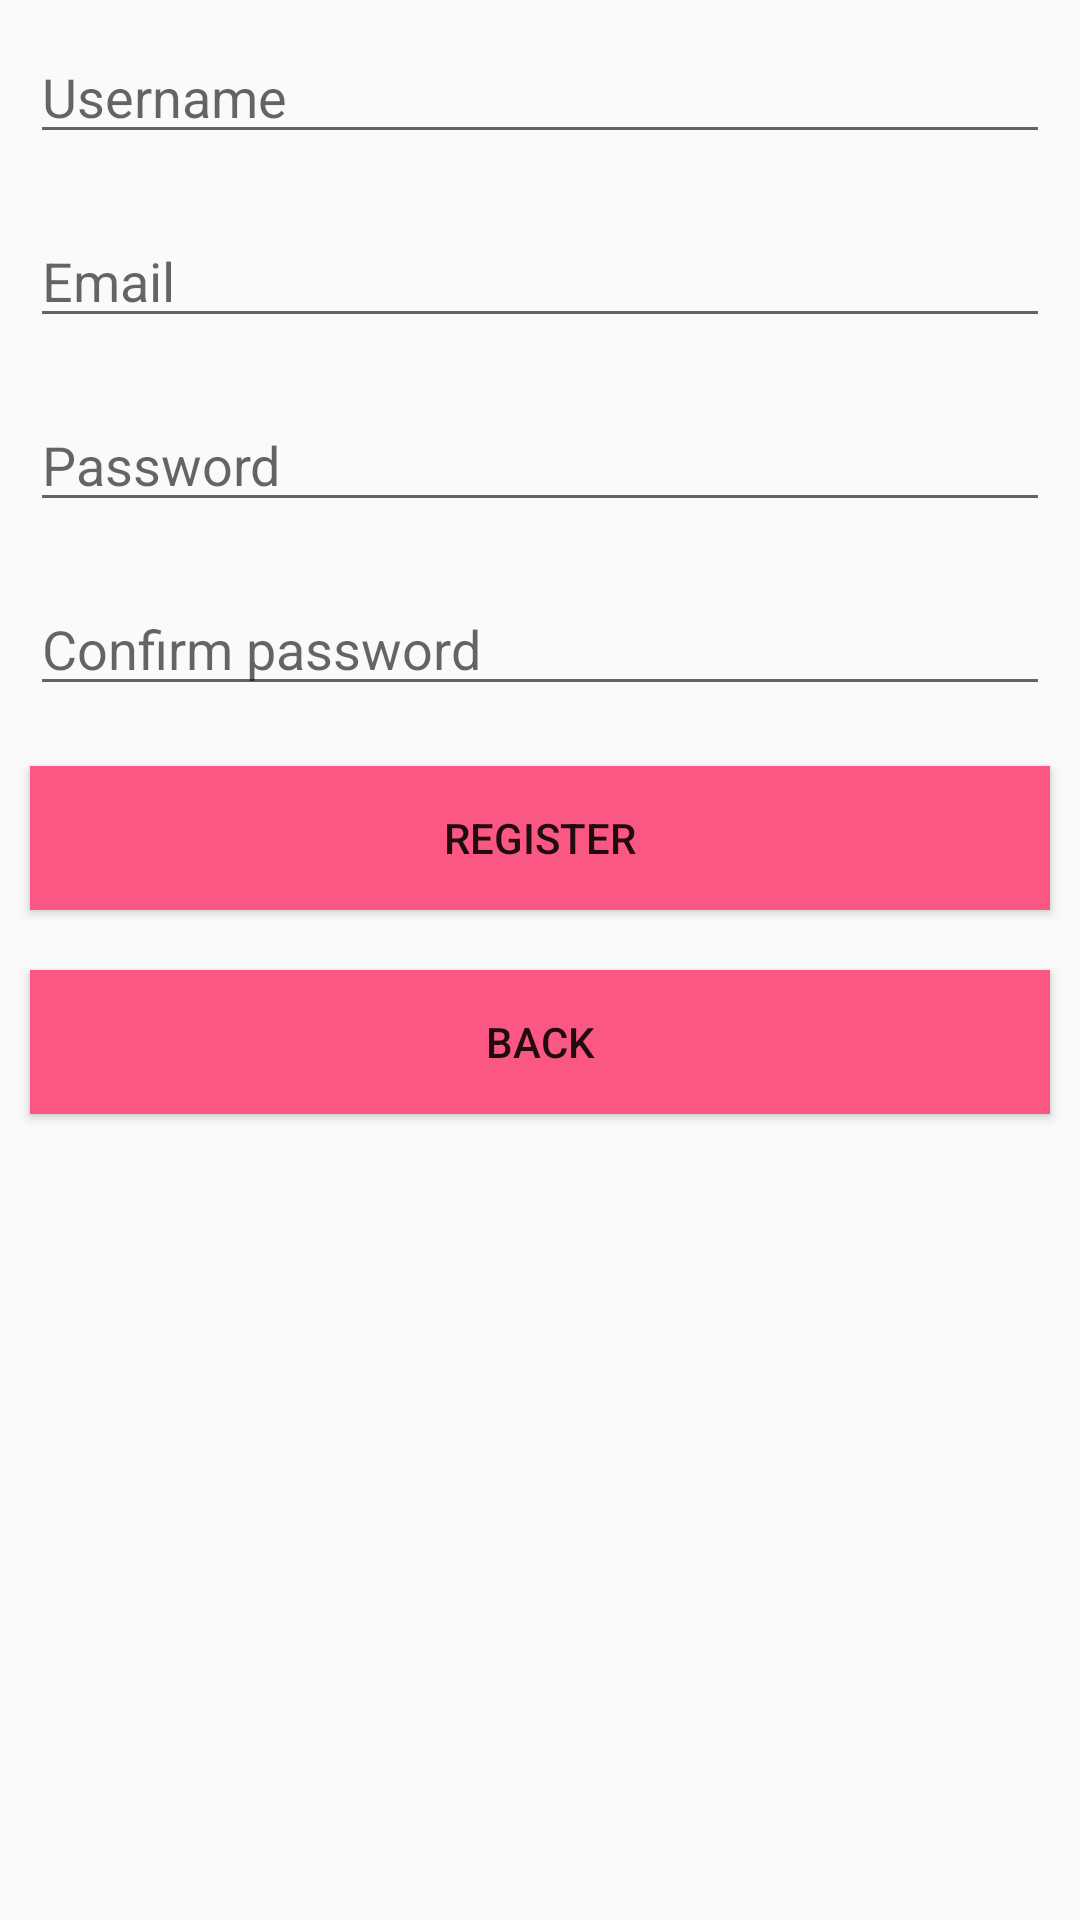

Android layout source for this screen:
<!-- AndroidManifest.xml: application theme AppTheme -->
<!-- res/layout/activity_register.xml -->
<?xml version="1.0" encoding="utf-8"?>
<LinearLayout xmlns:android="http://schemas.android.com/apk/res/android"
    android:layout_height="fill_parent"
    android:layout_width="fill_parent"
    android:layout_gravity="fill_horizontal"
    android:orientation="vertical">

    <EditText
        android:layout_height="wrap_content"
        android:id="@+id/usernameTextEdit_RegisterActivity"
        android:selectAllOnFocus="true"
        android:lines="1"
        android:hint="Username"
        android:inputType="text"
        android:layout_width="fill_parent"
        android:layout_gravity="fill_horizontal"
        android:gravity="fill_horizontal"
        android:layout_margin="10dp">
    </EditText>

    <EditText
        android:layout_height="wrap_content"
        android:gravity="left"
        android:selectAllOnFocus="true"
        android:lines="1"
        android:id="@+id/emailTextEdit_RegisterActivity"
        android:hint="Email"
        android:inputType="textEmailAddress"
        android:layout_gravity="fill_horizontal"
        android:layout_width="match_parent"
        android:layout_margin="10dp"/>

    <EditText
        android:layout_height="wrap_content"
        android:gravity="left"
        android:selectAllOnFocus="true"
        android:lines="1"
        android:id="@+id/passwordTextEdit_RegisterActivity"
        android:hint="Password"
        android:inputType="textPassword"
        android:layout_gravity="fill_horizontal"
        android:layout_width="match_parent"
        android:layout_margin="10dp">
    </EditText>

    <EditText
        android:layout_height="wrap_content"
        android:gravity="left"
        android:selectAllOnFocus="true"
        android:lines="1"
        android:id="@+id/repasswordTextEdit_RegisterActivity"
        android:hint="Confirm password"
        android:inputType="textPassword"
        android:layout_gravity="fill_horizontal"
        android:layout_width="match_parent"
        android:layout_margin="10dp">
    </EditText>

    <Button
        android:layout_height="wrap_content"
        android:gravity="center_vertical|center_horizontal"
        android:text="Register"
        android:id="@+id/registerButton_RegisterActivity"
        android:clickable="true"
        android:background="@color/Main_Theme"
        android:layout_width="fill_parent"
        android:layout_margin="10dp">
    </Button>

    <Button
        android:layout_height="wrap_content"
        android:gravity="center_vertical|center_horizontal"
        android:text="Back"
        android:id="@+id/nBack"
        android:clickable="true"
        android:layout_width="fill_parent"
        android:background="@color/Main_Theme"
        android:layout_margin="10dp">
    </Button>

</LinearLayout>
<!-- resources referenced by this layout -->
<resources>
  <color name="Main_Theme">#FA5882</color>
  <style name="AppTheme" parent="Theme.AppCompat.Light.DarkActionBar">
          <item name="android:actionBarStyle">@style/ActionBar</item>
          <item name="actionBarStyle">@style/ActionBar</item>
      </style>
  <style name="ActionBar" parent="Widget.AppCompat.Light.ActionBar.Solid.Inverse">
          <item name="android:background">@color/Main_Theme</item>
          <item name="background">@color/Main_Theme</item>
      </style>
</resources>
